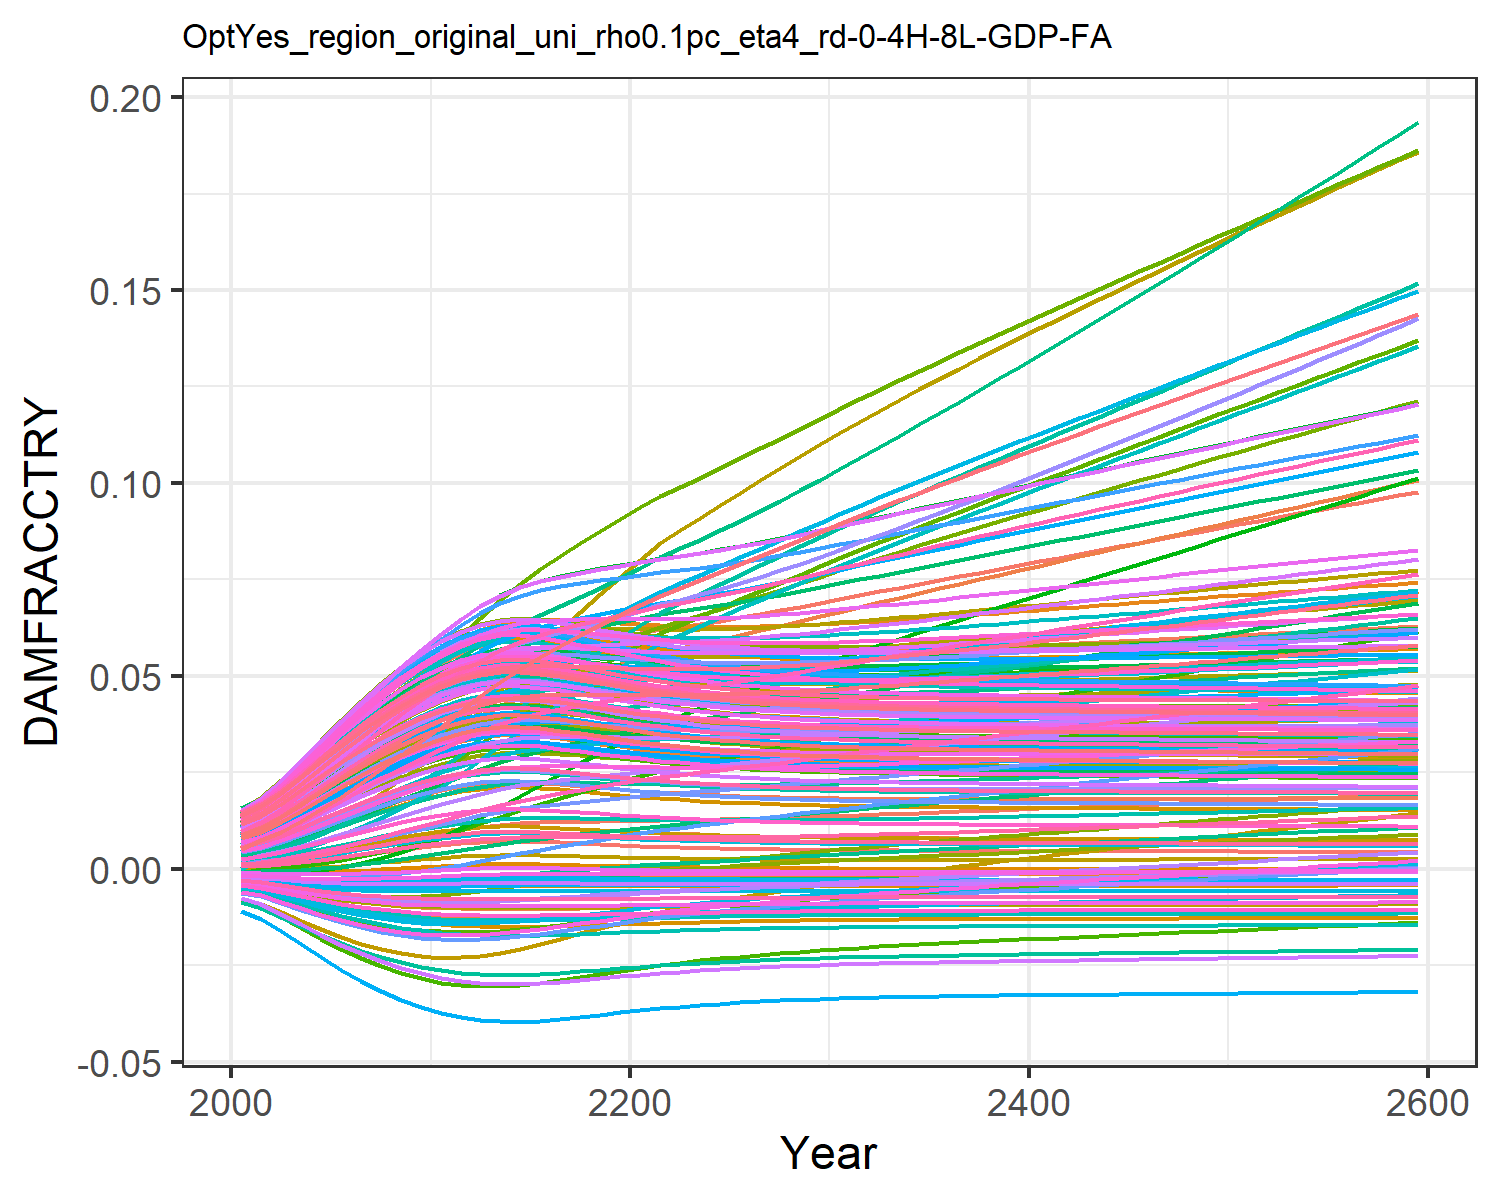

The file beside this chart, header and first rows:
0.0004944558363300738, 0.009035041868853537, 0.0010779841660710774, 0.0127878253965087, 0.00461966740140384, -0.0036702585896140017, 0.005396870574371772, -0.004468618289771348, 0.0015197870186281555, 0.007712177554695604, -0.002175850673307704, 0.01452616220537947, 0.014177142238750337, 0.011646475765467606, -0.0008179012320524119, 0.01390162019000104, 0.012861461062364172, -0.0023375822918926628, -0.004484082233695831, 0.01275811598117009, 0.004026221859281131, 0.00963568972124365, 0.014346147544533642, 0.01391696621400593
0.0007213, 0.01154, 0.001574, 0.01559, 0.00555, -0.004316, 0.008096, -0.005253, 0.001935, 0.009241, -0.002428, 0.01742, 0.01691, 0.01388, -0.0008842, 0.01675, 0.01499, -0.002692, -0.005372, 0.01512, 0.004919, 0.01156, 0.01675, 0.01646
0.00112, 0.01466, 0.002154, 0.01963, 0.007041, -0.005268, 0.01026, -0.006413, 0.002625, 0.01166, -0.002853, 0.0216, 0.02119, 0.01738, -0.0009403, 0.02101, 0.0183, -0.003197, -0.0067, 0.01881, 0.006352, 0.01457, 0.02049, 0.02043
0.00163, 0.01834, 0.002901, 0.02423, 0.008768, -0.006249, 0.01295, -0.007618, 0.00346, 0.01441, -0.003229, 0.02636, 0.02602, 0.02135, -0.000933, 0.02584, 0.02201, -0.00368, -0.008099, 0.02295, 0.008014, 0.01797, 0.02467, 0.02489
0.002232, 0.02229, 0.003761, 0.02903, 0.01062, -0.007167, 0.01588, -0.008755, 0.004391, 0.01731, -0.003511, 0.03134, 0.03103, 0.02551, -0.0008457, 0.03086, 0.02583, -0.004085, -0.009447, 0.02724, 0.009796, 0.02152, 0.02896, 0.0295
0.002897, 0.02635, 0.0047, 0.03382, 0.0125, -0.007971, 0.01894, -0.009763, 0.005376, 0.02021, -0.00368, 0.03633, 0.03598, 0.02965, -0.0006792, 0.03585, 0.02957, -0.004387, -0.01067, 0.03147, 0.01161, 0.02503, 0.03315, 0.03404
0.003595, 0.03038, 0.005683, 0.03842, 0.01435, -0.008639, 0.02204, -0.01061, 0.006373, 0.02299, -0.003735, 0.04112, 0.0407, 0.03365, -0.0004464, 0.04061, 0.0331, -0.004583, -0.01173, 0.03547, 0.01339, 0.02838, 0.0371, 0.03833
0.004299, 0.03429, 0.006677, 0.04273, 0.0161, -0.009173, 0.02511, -0.01131, 0.007347, 0.02559, -0.003694, 0.04563, 0.04505, 0.03739, -0.0001661, 0.04504, 0.03633, -0.004685, -0.01263, 0.03916, 0.01508, 0.0315, 0.04071, 0.04229
0.004981, 0.03804, 0.007654, 0.04668, 0.01772, -0.009587, 0.02812, -0.01185, 0.00827, 0.02797, -0.003578, 0.04979, 0.04898, 0.04082, 0.000141, 0.04907, 0.03923, -0.004711, -0.01336, 0.04248, 0.01664, 0.03432, 0.04394, 0.04584
0.005619, 0.04159, 0.008587, 0.05022, 0.01917, -0.009895, 0.03102, -0.01227, 0.009116, 0.03007, -0.003409, 0.05355, 0.05244, 0.04391, 0.0004536, 0.05265, 0.04176, -0.004681, -0.01395, 0.04539, 0.01804, 0.03682, 0.04676, 0.04896
0.006188, 0.0449, 0.009447, 0.05331, 0.02043, -0.01012, 0.03376, -0.01258, 0.009859, 0.03187, -0.003214, 0.05687, 0.05538, 0.0466, 0.0007501, 0.05574, 0.0439, -0.004617, -0.0144, 0.04785, 0.01925, 0.03896, 0.04913, 0.0516
0.006634, 0.04812, 0.01025, 0.05587, 0.02141, -0.01026, 0.03677, -0.01279, 0.01043, 0.03323, -0.003001, 0.05969, 0.05759, 0.04882, 0.0009927, 0.0582, 0.0455, -0.004541, -0.01472, 0.04971, 0.02017, 0.04061, 0.0509, 0.05359
0.006941, 0.05082, 0.01091, 0.05776, 0.02208, -0.01034, 0.03953, -0.01291, 0.01083, 0.03415, -0.002814, 0.06182, 0.05907, 0.05049, 0.001165, 0.05995, 0.04658, -0.004475, -0.01492, 0.05095, 0.0208, 0.04175, 0.05209, 0.05492
0.007117, 0.05315, 0.01144, 0.05907, 0.02247, -0.01039, 0.04212, -0.01298, 0.01105, 0.03467, -0.00266, 0.06338, 0.05991, 0.05169, 0.001265, 0.06108, 0.04718, -0.004429, -0.01503, 0.05165, 0.02115, 0.04245, 0.05276, 0.05568
0.007143, 0.05503, 0.01181, 0.05975, 0.02256, -0.01039, 0.04442, -0.01299, 0.01109, 0.03475, -0.002554, 0.0643, 0.06003, 0.05235, 0.00128, 0.06153, 0.04727, -0.004413, -0.01505, 0.05175, 0.02121, 0.04266, 0.05286, 0.0558
0.007027, 0.05646, 0.01203, 0.0598, 0.02236, -0.01036, 0.04641, -0.01295, 0.01094, 0.0344, -0.002496, 0.0646, 0.05948, 0.05251, 0.001213, 0.06132, 0.04687, -0.004426, -0.01498, 0.05129, 0.02097, 0.04239, 0.05242, 0.05532
0.006834, 0.05761, 0.01216, 0.0595, 0.02199, -0.01031, 0.04821, -0.01287, 0.01069, 0.03383, -0.002462, 0.06454, 0.05856, 0.05241, 0.001104, 0.06074, 0.04621, -0.004452, -0.01486, 0.05052, 0.02058, 0.04187, 0.05169, 0.05451
0.006608, 0.0586, 0.01225, 0.05904, 0.02156, -0.01025, 0.04987, -0.01278, 0.0104, 0.03315, -0.002438, 0.0643, 0.05746, 0.0522, 0.0009782, 0.05999, 0.04542, -0.004481, -0.01471, 0.0496, 0.02012, 0.04123, 0.05081, 0.05354
0.006375, 0.0595, 0.01232, 0.05851, 0.0211, -0.01018, 0.05146, -0.01267, 0.0101, 0.03244, -0.002413, 0.06399, 0.05631, 0.05198, 0.0008507, 0.05917, 0.04459, -0.004507, -0.01454, 0.04864, 0.01964, 0.04057, 0.04989, 0.05253
0.006151, 0.06036, 0.0124, 0.05798, 0.02067, -0.0101, 0.05301, -0.01256, 0.009811, 0.03175, -0.002384, 0.06367, 0.05519, 0.0518, 0.0007302, 0.05838, 0.04378, -0.004528, -0.01438, 0.0477, 0.01917, 0.03992, 0.04899, 0.05154
0.005944, 0.06121, 0.01249, 0.05751, 0.02026, -0.01003, 0.05452, -0.01246, 0.009542, 0.03111, -0.002348, 0.0634, 0.05413, 0.0517, 0.000621, 0.05763, 0.04302, -0.004542, -0.01422, 0.04682, 0.01873, 0.03933, 0.04814, 0.05061
0.005758, 0.0621, 0.0126, 0.05711, 0.0199, -0.009954, 0.05602, -0.01235, 0.009298, 0.03052, -0.002306, 0.06319, 0.05317, 0.05169, 0.0005244, 0.05698, 0.04232, -0.00455, -0.01407, 0.04601, 0.01833, 0.0388, 0.04736, 0.04976
0.005593, 0.06275, 0.01266, 0.0567, 0.01957, -0.009884, 0.05713, -0.01226, 0.009082, 0.02999, -0.002275, 0.06294, 0.05231, 0.0516, 0.0004403, 0.05636, 0.04169, -0.004555, -0.01393, 0.04528, 0.01798, 0.03832, 0.04666, 0.04899
0.005449, 0.0635, 0.01275, 0.05638, 0.01929, -0.00982, 0.05826, -0.01217, 0.008892, 0.02952, -0.002239, 0.0628, 0.05154, 0.05161, 0.0003681, 0.05584, 0.04113, -0.004556, -0.0138, 0.04464, 0.01767, 0.0379, 0.04604, 0.04832
0.005325, 0.0643, 0.01285, 0.05615, 0.01904, -0.009761, 0.05941, -0.01209, 0.008727, 0.02911, -0.002197, 0.06274, 0.05087, 0.0517, 0.0003064, 0.05541, 0.04064, -0.004554, -0.01369, 0.04408, 0.0174, 0.03756, 0.0455, 0.04773
0.005217, 0.06516, 0.01298, 0.05599, 0.01884, -0.009709, 0.06058, -0.01202, 0.008585, 0.02876, -0.002152, 0.06275, 0.05029, 0.05187, 0.000254, 0.05506, 0.04022, -0.00455, -0.01359, 0.04359, 0.01716, 0.03727, 0.04503, 0.04721
0.005125, 0.06605, 0.01311, 0.0559, 0.01867, -0.009662, 0.06177, -0.01195, 0.008463, 0.02845, -0.002104, 0.06284, 0.04978, 0.05211, 0.0002095, 0.05478, 0.03985, -0.004544, -0.0135, 0.04316, 0.01696, 0.03705, 0.04462, 0.04677
0.005047, 0.06698, 0.01326, 0.05587, 0.01853, -0.009621, 0.06298, -0.0119, 0.008357, 0.02819, -0.002054, 0.06298, 0.04935, 0.05242, 0.0001719, 0.05457, 0.03953, -0.004538, -0.01342, 0.0428, 0.01678, 0.03688, 0.04426, 0.04639
0.004979, 0.06794, 0.01342, 0.05589, 0.01841, -0.009585, 0.0642, -0.01185, 0.008267, 0.02796, -0.002001, 0.06317, 0.04897, 0.05278, 0.0001399, 0.05442, 0.03926, -0.00453, -0.01336, 0.04248, 0.01663, 0.03675, 0.04396, 0.04607
0.004922, 0.06891, 0.01359, 0.05596, 0.01832, -0.009554, 0.06543, -0.01181, 0.00819, 0.02776, -0.001948, 0.06341, 0.04865, 0.05319, 0.0001129, 0.05432, 0.03902, -0.004523, -0.0133, 0.04221, 0.0165, 0.03666, 0.0437, 0.04579
0.004872, 0.06991, 0.01377, 0.05606, 0.01824, -0.009527, 0.06667, -0.01177, 0.008124, 0.0276, -0.001894, 0.06368, 0.04837, 0.05364, 8.97794680083143e-5, 0.05426, 0.03882, -0.004515, -0.01325, 0.04198, 0.01639, 0.0366, 0.04347, 0.04555
0.00483, 0.0709, 0.01395, 0.0562, 0.01819, -0.009503, 0.0679, -0.01174, 0.008067, 0.02745, -0.00184, 0.06397, 0.04813, 0.05413, 7.005394561934199e-5, 0.05423, 0.03865, -0.004507, -0.01321, 0.04178, 0.01629, 0.03657, 0.04328, 0.04535
0.004793, 0.07188, 0.01413, 0.05635, 0.01814, -0.009482, 0.06909, -0.01171, 0.008017, 0.02732, -0.001787, 0.06428, 0.04792, 0.05463, 5.310123153949662e-5, 0.05423, 0.03849, -0.004499, -0.01317, 0.0416, 0.01621, 0.03656, 0.04311, 0.04517
0.004761, 0.07286, 0.01432, 0.05653, 0.01811, -0.009463, 0.07029, -0.01169, 0.007974, 0.02721, -0.001733, 0.0646, 0.04774, 0.05516, 3.84363140204921e-5, 0.05425, 0.03836, -0.004491, -0.01314, 0.04145, 0.01614, 0.03657, 0.04296, 0.04502
0.004733, 0.07384, 0.0145, 0.05672, 0.01808, -0.009447, 0.07148, -0.01167, 0.007936, 0.02712, -0.00168, 0.06494, 0.04758, 0.05571, 2.5651068503398065e-5, 0.05429, 0.03825, -0.004483, -0.01311, 0.04132, 0.01608, 0.0366, 0.04283, 0.04489
0.004708, 0.07482, 0.01469, 0.05693, 0.01806, -0.009433, 0.07267, -0.01165, 0.007903, 0.02703, -0.001627, 0.06529, 0.04744, 0.05628, 1.4454718523648682e-5, 0.05435, 0.03815, -0.004476, -0.01308, 0.0412, 0.01602, 0.03665, 0.04272, 0.04478
0.004686, 0.0758, 0.01488, 0.05715, 0.01805, -0.00942, 0.07385, -0.01163, 0.007874, 0.02696, -0.001574, 0.06565, 0.04732, 0.05686, 4.540823231836792e-6, 0.05442, 0.03806, -0.004468, -0.01306, 0.04109, 0.01597, 0.0367, 0.04261, 0.04468
0.004667, 0.07678, 0.01508, 0.05737, 0.01805, -0.009408, 0.07504, -0.01161, 0.007847, 0.02689, -0.001521, 0.06602, 0.0472, 0.05746, -4.391006522730129e-6, 0.0545, 0.03797, -0.004461, -0.01304, 0.041, 0.01592, 0.03676, 0.04252, 0.04459
0.004649, 0.07776, 0.01527, 0.05761, 0.01805, -0.009397, 0.07622, -0.0116, 0.007823, 0.02683, -0.001468, 0.06639, 0.0471, 0.05806, -1.2524561600945304e-5, 0.0546, 0.0379, -0.004453, -0.01302, 0.04091, 0.01588, 0.03684, 0.04244, 0.04451
0.004632, 0.07873, 0.01546, 0.05785, 0.01805, -0.009387, 0.0774, -0.01159, 0.0078, 0.02677, -0.001415, 0.06677, 0.047, 0.05868, -2.0014706023476717e-5, 0.05469, 0.03783, -0.004446, -0.013, 0.04083, 0.01585, 0.03691, 0.04236, 0.04444
0.004617, 0.0797, 0.01566, 0.0581, 0.01806, -0.009377, 0.07859, -0.01157, 0.007779, 0.02672, -0.001362, 0.06715, 0.04692, 0.0593, -2.6991194987987643e-5, 0.0548, 0.03777, -0.004438, -0.01298, 0.04076, 0.01581, 0.037, 0.04229, 0.04437
0.004602, 0.08067, 0.01585, 0.05835, 0.01807, -0.009369, 0.07976, -0.01156, 0.00776, 0.02666, -0.001309, 0.06753, 0.04683, 0.05993, -3.356219898797627e-5, 0.05491, 0.03771, -0.004431, -0.01297, 0.04069, 0.01578, 0.03709, 0.04222, 0.04431
0.004588, 0.08164, 0.01605, 0.05861, 0.01808, -0.00936, 0.08094, -0.01155, 0.007741, 0.02662, -0.001257, 0.06791, 0.04675, 0.06057, -3.981746910510864e-5, 0.05502, 0.03765, -0.004423, -0.01295, 0.04062, 0.01574, 0.03718, 0.04216, 0.04425
0.004574, 0.08261, 0.01625, 0.05886, 0.01809, -0.009352, 0.08212, -0.01154, 0.007722, 0.02657, -0.001204, 0.0683, 0.04667, 0.06121, -4.5831128103037376e-5, 0.05513, 0.0376, -0.004416, -0.01294, 0.04055, 0.01571, 0.03728, 0.0421, 0.04419
0.004561, 0.08357, 0.01644, 0.05912, 0.0181, -0.009344, 0.08329, -0.01153, 0.007705, 0.02652, -0.001151, 0.06868, 0.0466, 0.06186, -5.166409971926701e-5, 0.05525, 0.03754, -0.004409, -0.01292, 0.04049, 0.01568, 0.03738, 0.04203, 0.04414
0.004548, 0.08452, 0.01664, 0.05938, 0.01812, -0.009336, 0.08446, -0.01152, 0.007687, 0.02648, -0.001098, 0.06906, 0.04652, 0.06251, -5.73662030074135e-5, 0.05537, 0.03749, -0.004401, -0.01291, 0.04043, 0.01565, 0.03748, 0.04198, 0.04408
0.004536, 0.08548, 0.01683, 0.05964, 0.01813, -0.009328, 0.08564, -0.01151, 0.00767, 0.02643, -0.001045, 0.06944, 0.04645, 0.06317, -6.297794501652909e-5, 0.05549, 0.03744, -0.004394, -0.01289, 0.04037, 0.01563, 0.03758, 0.04192, 0.04403
0.004523, 0.08643, 0.01703, 0.0599, 0.01815, -0.00932, 0.08681, -0.0115, 0.007653, 0.02639, -0.0009926, 0.06982, 0.04637, 0.06382, -6.853204680379353e-5, 0.0556, 0.03738, -0.004387, -0.01288, 0.04031, 0.0156, 0.03769, 0.04186, 0.04398
0.004511, 0.08738, 0.01723, 0.06016, 0.01816, -0.009312, 0.08797, -0.01149, 0.007636, 0.02635, -0.0009398, 0.0702, 0.0463, 0.06449, -7.405473680680832e-5, 0.05572, 0.03733, -0.004379, -0.01287, 0.04025, 0.01557, 0.03779, 0.0418, 0.04393
0.004498, 0.08832, 0.01743, 0.06042, 0.01818, -0.009304, 0.08914, -0.01148, 0.007619, 0.0263, -0.000887, 0.07058, 0.04623, 0.06515, -7.956684321146993e-5, 0.05584, 0.03728, -0.004372, -0.01285, 0.04019, 0.01554, 0.0379, 0.04174, 0.04388
0.004486, 0.08927, 0.01762, 0.06068, 0.01819, -0.009296, 0.09031, -0.01147, 0.007602, 0.02626, -0.0008342, 0.07095, 0.04616, 0.06582, -8.508471390669464e-5, 0.05596, 0.03723, -0.004364, -0.01284, 0.04012, 0.01551, 0.03801, 0.04168, 0.04382
0.004473, 0.09021, 0.01782, 0.06094, 0.01821, -0.009288, 0.09148, -0.01146, 0.007585, 0.02621, -0.0007814, 0.07133, 0.04608, 0.06649, -9.06209893742245e-5, 0.05608, 0.03718, -0.004357, -0.01282, 0.04006, 0.01548, 0.03811, 0.04162, 0.04377
0.00446, 0.09115, 0.01802, 0.0612, 0.01823, -0.00928, 0.09264, -0.01145, 0.007568, 0.02617, -0.0007286, 0.0717, 0.04601, 0.06716, -9.618525068282469e-5, 0.0562, 0.03713, -0.004349, -0.01281, 0.04, 0.01545, 0.03822, 0.04156, 0.04372
0.004448, 0.09209, 0.01822, 0.06146, 0.01824, -0.009272, 0.09381, -0.01143, 0.00755, 0.02612, -0.0006757, 0.07208, 0.04593, 0.06783, -0.0001018, 0.05632, 0.03707, -0.004342, -0.0128, 0.03994, 0.01542, 0.03833, 0.0415, 0.04366
0.004435, 0.09302, 0.01841, 0.06172, 0.01826, -0.009263, 0.09497, -0.01142, 0.007533, 0.02608, -0.0006227, 0.07245, 0.04586, 0.0685, -0.0001074, 0.05643, 0.03702, -0.004334, -0.01278, 0.03988, 0.01539, 0.03845, 0.04144, 0.04361
0.004422, 0.09396, 0.01861, 0.06198, 0.01828, -0.009255, 0.09614, -0.01141, 0.007515, 0.02603, -0.0005697, 0.07282, 0.04578, 0.06918, -0.0001131, 0.05655, 0.03696, -0.004326, -0.01277, 0.03981, 0.01536, 0.03856, 0.04138, 0.04356
0.004409, 0.09489, 0.01881, 0.06224, 0.01829, -0.009246, 0.09731, -0.0114, 0.007497, 0.02599, -0.0005166, 0.07319, 0.0457, 0.06986, -0.0001188, 0.05667, 0.03691, -0.004319, -0.01275, 0.03975, 0.01533, 0.03867, 0.04132, 0.0435
0.004395, 0.09582, 0.01901, 0.06249, 0.01831, -0.009238, 0.09847, -0.01139, 0.007479, 0.02594, -0.0004634, 0.07355, 0.04562, 0.07054, -0.0001246, 0.05678, 0.03685, -0.004311, -0.01274, 0.03968, 0.0153, 0.03878, 0.04126, 0.04344
0.004382, 0.09675, 0.01921, 0.06275, 0.01833, -0.009229, 0.09964, -0.01138, 0.00746, 0.02589, -0.0004102, 0.07392, 0.04554, 0.07122, -0.0001304, 0.0569, 0.0368, -0.004303, -0.01272, 0.03962, 0.01527, 0.0389, 0.04119, 0.04339
0.004368, 0.09768, 0.01941, 0.06301, 0.01834, -0.00922, 0.1008, -0.01137, 0.007442, 0.02584, -0.0003568, 0.07429, 0.04546, 0.07191, -0.0001363, 0.05701, 0.03674, -0.004295, -0.01271, 0.03955, 0.01524, 0.03901, 0.04113, 0.04333
